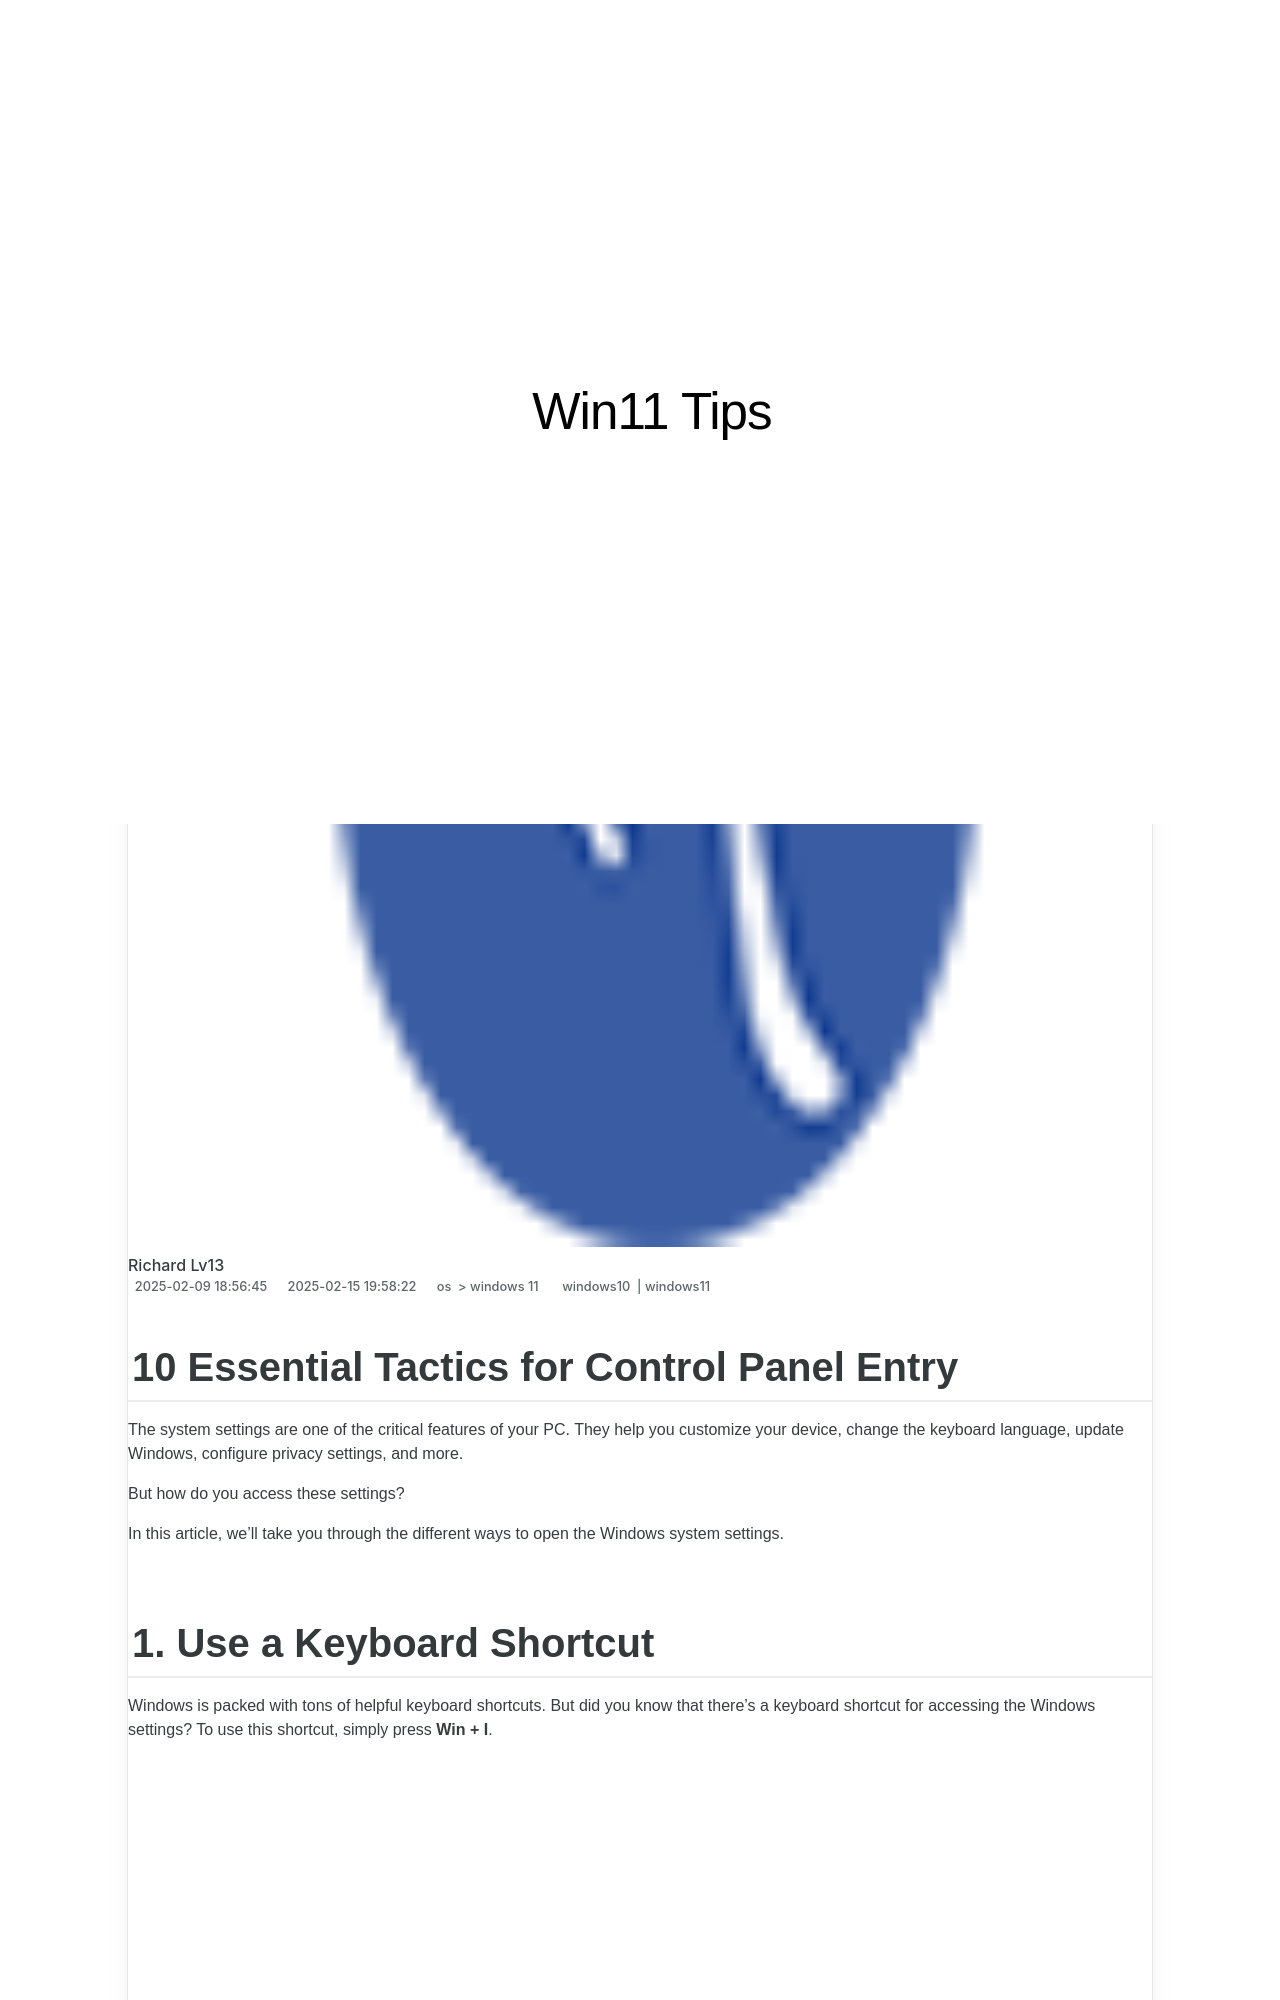

repository: techidaily/site-win11-tips · page: 10-essential-tactics-for-control-panel-entry/index.html · generator: jekyll

---
title: 10 Essential Tactics for Control Panel Entry
date: 2025-02-09T18:56:45.465Z
updated: 2025-02-15T19:58:22.366Z
tags:
  - windows10
  - windows11
categories:
  - os
  - windows 11
description: This Article Describes 10 Essential Tactics for Control Panel Entry
excerpt: This Article Describes 10 Essential Tactics for Control Panel Entry
keywords: Control Panel Basics,Mastering CP Access,Keyboard Entry Skills,Navigating User Interface,Essential CP Tactics,Effective CP Entry,Guiding CP Entry,Master CP Access,Keyboard CP Skills,UI Navigation Tactics,Essential CP Methods,Guide CP Entrance
thumbnail: https://thmb.techidaily.com/3331b68243bf9259740fc95d1a73b2453b86dd532a7a2ec26036834e7833dd28.jpg
---

## 10 Essential Tactics for Control Panel Entry

 The system settings are one of the critical features of your PC. They help you customize your device, change the keyboard language, update Windows, configure privacy settings, and more.

 But how do you access these settings?

 In this article, we'll take you through the different ways to open the Windows system settings.

## 1\. Use a Keyboard Shortcut

 Windows is packed with tons of helpful keyboard shortcuts. But did you know that there’s a keyboard shortcut for accessing the Windows settings? To use this shortcut, simply press **Win + I**.

<!-- affiliate ads begin -->
<iframe width="560" height="315" src="https://www.youtube.com/embed/YezPJZzPJ8Q?si=xF1t4BQHFquzvnzE" title="YouTube video player" frameborder="0" allow="accelerometer; autoplay; clipboard-write; encrypted-media; gyroscope; picture-in-picture; web-share" referrerpolicy="strict-origin-when-cross-origin" allowfullscreen></iframe>
<!-- affiliate ads end -->
